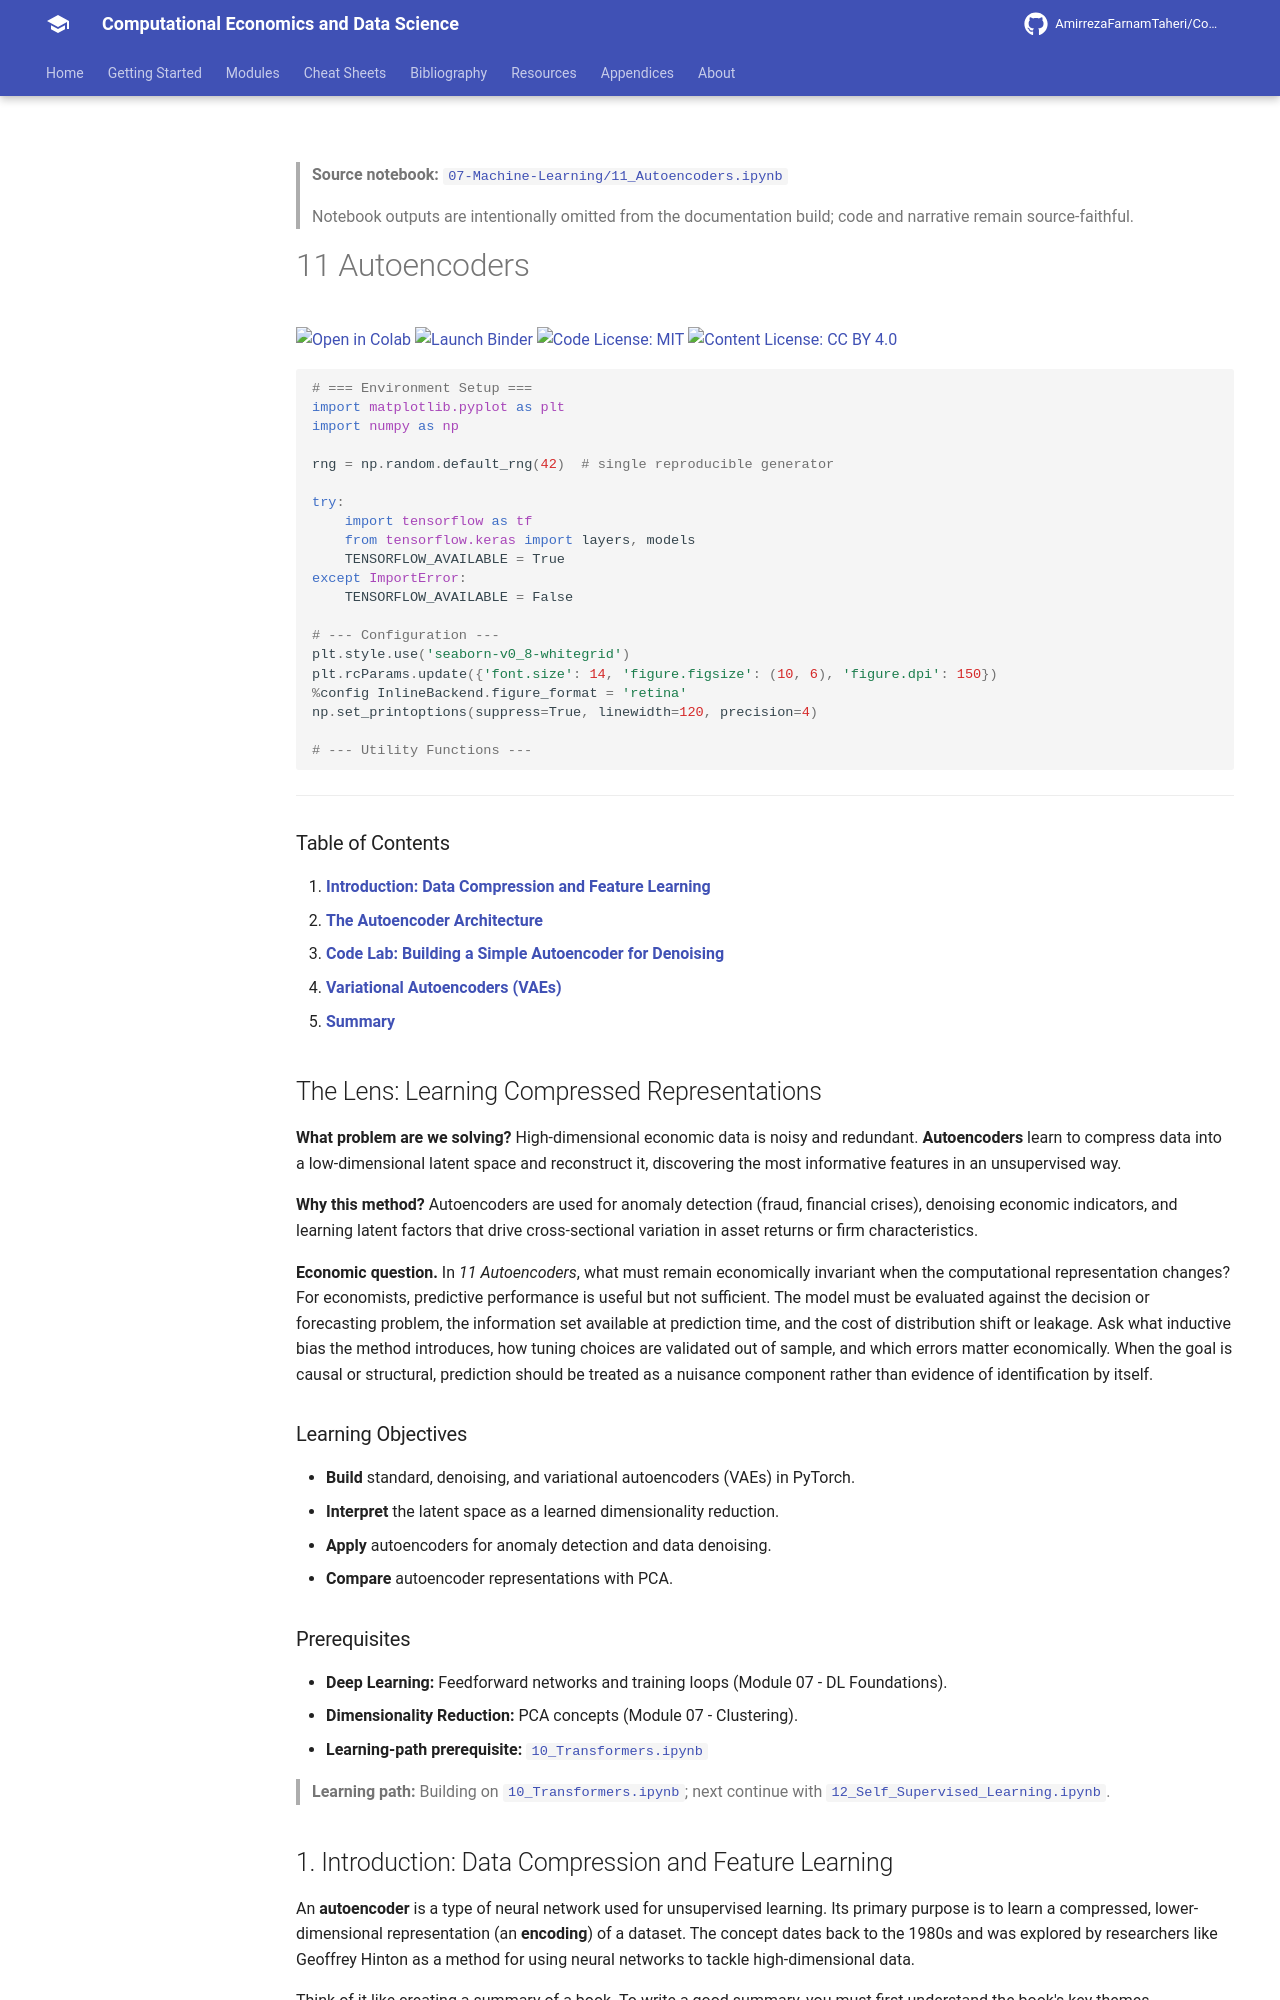

repository: AmirrezaFarnamTaheri/Computational-Economics-and-Data-Science · page: notebooks/07-Machine-Learning/11_Autoencoders/index.html · generator: mkdocs

<!-- AUTO-GENERATED by scripts/notebooks_to_docs.py; edit the notebook source instead. -->

> **Source notebook:** [`07-Machine-Learning/11_Autoencoders.ipynb`](https://github.com/AmirrezaFarnamTaheri/Computational-Economics-and-Data-Science/blob/main/07-Machine-Learning/11_Autoencoders.ipynb)

> Notebook outputs are intentionally omitted from the documentation build; code and narrative remain source-faithful.

# 11 Autoencoders

[![Open in Colab](https://colab.research.google.com/assets/colab-badge.svg)](https://colab.research.google.com/github/AmirrezaFarnamTaheri/Computational-Economics-and-Data-Science/blob/main/07-Machine-Learning/11_Autoencoders.ipynb) [![Launch Binder](https://mybinder.org/badge_logo.svg)](https://mybinder.org/v2/gh/AmirrezaFarnamTaheri/Computational-Economics-and-Data-Science/main?filepath=07-Machine-Learning/11_Autoencoders.ipynb) [![Code License: MIT](https://img.shields.io/badge/Code%20License-MIT-yellow.svg)](https://raw.githubusercontent.com/AmirrezaFarnamTaheri/Computational-Economics-and-Data-Science/main/LICENSE) [![Content License: CC BY 4.0](https://img.shields.io/badge/Content%20License-CC%20BY%204.0-blue.svg)](https://creativecommons.org/licenses/by/4.0/)

```python
# === Environment Setup ===
import matplotlib.pyplot as plt
import numpy as np

rng = np.random.default_rng(42)  # single reproducible generator

try:
    import tensorflow as tf
    from tensorflow.keras import layers, models
    TENSORFLOW_AVAILABLE = True
except ImportError:
    TENSORFLOW_AVAILABLE = False

# --- Configuration ---
plt.style.use('seaborn-v0_8-whitegrid')
plt.rcParams.update({'font.size': 14, 'figure.figsize': (10, 6), 'figure.dpi': 150})
%config InlineBackend.figure_format = 'retina'
np.set_printoptions(suppress=True, linewidth=120, precision=4)

# --- Utility Functions ---
```

---

### Table of Contents

1.  [**Introduction: Data Compression and Feature Learning**](#1-introduction-data-compression-and-feature-learning)
2.  [**The Autoencoder Architecture**](#2-the-autoencoder-architecture)
3.  [**Code Lab: Building a Simple Autoencoder for Denoising**](#3-code-lab-building-a-simple-autoencoder-for-denoising)
4.  [**Variational Autoencoders (VAEs)**](#4-variational-autoencoders-vaes)
5.  [**Summary**](#5-summary)

## The Lens: Learning Compressed Representations
**What problem are we solving?**
High-dimensional economic data is noisy and redundant. **Autoencoders** learn to compress data into a low-dimensional latent space and reconstruct it, discovering the most informative features in an unsupervised way.

**Why this method?**
Autoencoders are used for anomaly detection (fraud, financial crises), denoising economic indicators, and learning latent factors that drive cross-sectional variation in asset returns or firm characteristics.



**Economic question.** In *11 Autoencoders*, what must remain economically invariant when the computational representation changes? For economists, predictive performance is useful but not sufficient. The model must be evaluated against the decision or forecasting problem, the information set available at prediction time, and the cost of distribution shift or leakage. Ask what inductive bias the method introduces, how tuning choices are validated out of sample, and which errors matter economically. When the goal is causal or structural, prediction should be treated as a nuisance component rather than evidence of identification by itself.

### Learning Objectives
* **Build** standard, denoising, and variational autoencoders (VAEs) in PyTorch.
* **Interpret** the latent space as a learned dimensionality reduction.
* **Apply** autoencoders for anomaly detection and data denoising.
* **Compare** autoencoder representations with PCA.
